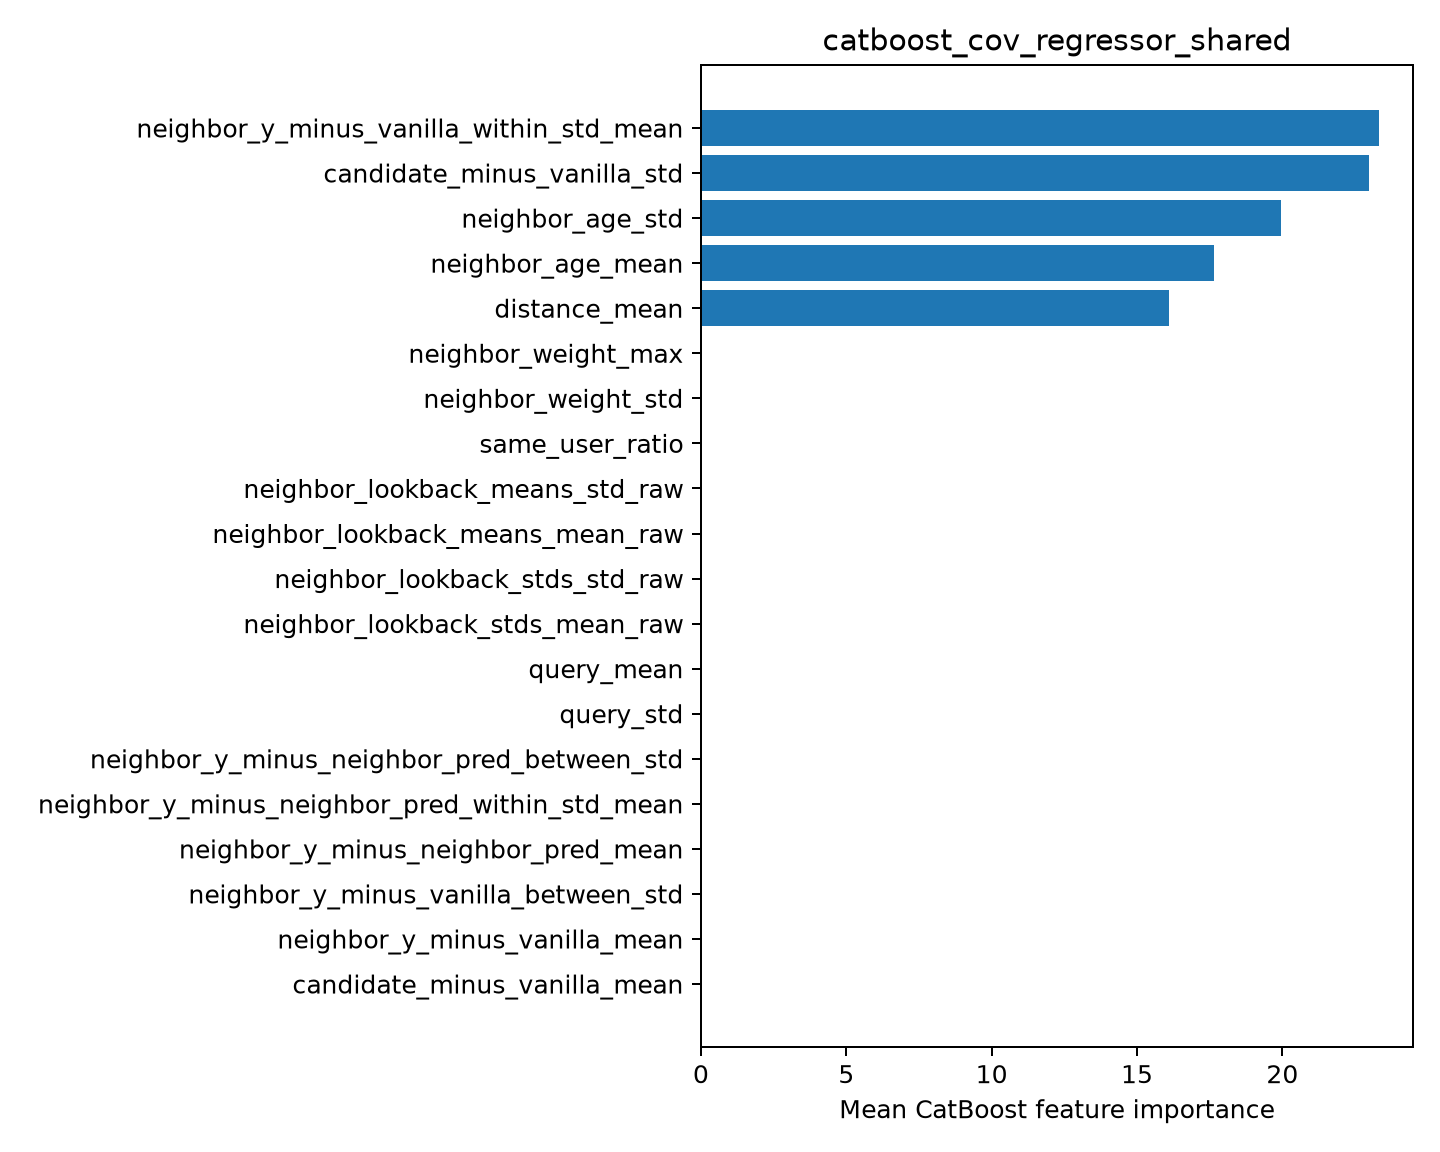

The data file committed next to this chart (first rows):
feature, importance
neighbor_y_minus_vanilla_within_std_mean, 23.33
candidate_minus_vanilla_std, 22.97
neighbor_age_std, 19.94
neighbor_age_mean, 17.65
distance_mean, 16.11
neighbor_weight_max, 0.0
neighbor_weight_std, 0.0
same_user_ratio, 0.0
neighbor_lookback_means_std_raw, 0.0
neighbor_lookback_means_mean_raw, 0.0
neighbor_lookback_stds_std_raw, 0.0
neighbor_lookback_stds_mean_raw, 0.0
query_mean, 0.0
query_std, 0.0
neighbor_y_minus_neighbor_pred_between_s…, 0.0
neighbor_y_minus_neighbor_pred_within_st…, 0.0
neighbor_y_minus_neighbor_pred_mean, 0.0
neighbor_y_minus_vanilla_between_std, 0.0
neighbor_y_minus_vanilla_mean, 0.0
candidate_minus_vanilla_mean, 0.0
